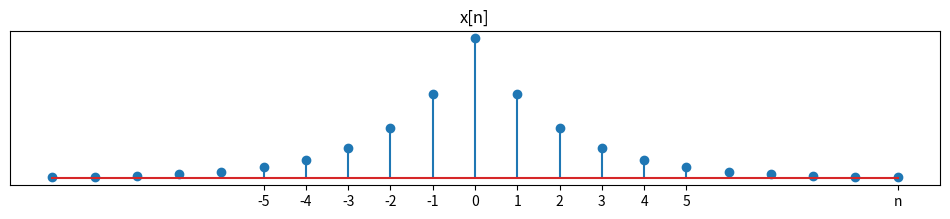

This chart was generated by the following Python code:
import numpy as np
import matplotlib.pyplot as plt

def x(n):
    a = 0.6
    return np.where(n >= 0, a**n, a**(-n))

# Generate a range of n values
n = np.arange(-10, 11, 1)

# Compute the unit step values
u = x(n)

# Create a figure with a specific size (width, height) in inches
plt.figure(figsize=(12, 2))

# Plot the unit step function
plt.stem(n, u)
plt.title('x[n]')
plt.grid(False)

xticks= np.arange(-5, 6, 1)
xlabels = [str(i) for i in xticks]
xticks = np.append(xticks, 10)
xlabels = np.append(xlabels, 'n')
# Set x-axis labels to use the values from n
plt.xticks(xticks, labels=xlabels)

y_ticks= []
# Set y-axis labels to use the values from y_ticks
plt.yticks(y_ticks)

plt.show()
